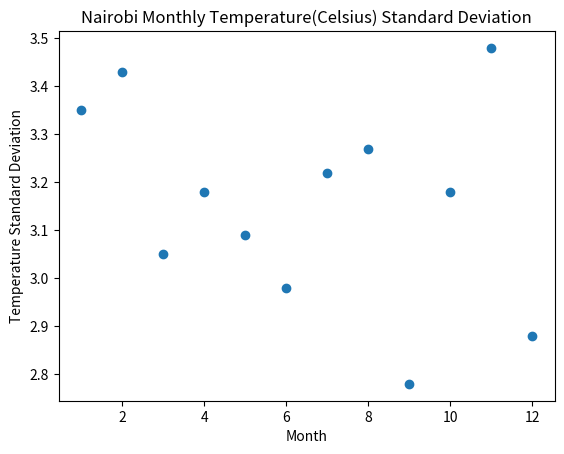

This chart was generated by the following Python code:

# Manual Standard deviation Temperature Calculation for 12 Months with each month 
#having 30 days a month by use of dictionaries and loops

import matplotlib.pyplot as plt
import random
from math import sqrt


months = {1:'Jan',2:'Feb',3:'March',4:'April',5:'May',
6:'June',7:'July',8:'Aug',9:'Sep',10:'Oct',11:'Nov',12:'Dec'}

oneYearTempValues = {} 

# Populating the above empty dictionary using two nested loops
# first loop iterates 12 months
# second inner loop iterates 30 days in order to generate temperature values for 30 days
# using random.randint library

for x in range(1,13):
	#Populating the dictionary
	oneYearTempValues[months[x]]={}
	for d in range(1,31):
		oneYearTempValues[months[x]][d]= random.randint(18,28)
print()				
print ('A NESTED DICTIONARY CONSISTING OF 12 MONTHS (JAN - DEC) AS OUTER KEYS \n WITH EACH KEY HAVING 30 DAYS OF TEMPERATURE VALUES ')
print()
print(oneYearTempValues)

#Calcultaing the Standard Deviation for each month
#STEPS:
# Calculate the mean for each month
# Then variance:
# 	Subtract the Mean from each day's value and square the result 
#	Square each value and get a total sum (squared differences)
# 	Then work out the average of those squared differences for each month.
# Then finally get the std which is the square root of the variance

monthlyMeansDictionary = {}

theHorizontal = [1,2,3,4,5,6,7,8,9,10,11,12]  #For ploting as months in matplot

theVertical= [] #An empty list to be populated by Standard deviation figures in the loop below

print()
print('The Standard Deviation for each Month')
print()
for myMonth in oneYearTempValues:
	# for dayInMonth in myMonth:
	m = 0
	start = 0 
	summationMonthly = 0
	varianceMonthly = 0
	stdMonthly = 0

	# Getting a sum of Monthly (30 days) temperature Values
	# to be used for mean calulation:
	for x in range (1,31):
		summationMonthly = summationMonthly + oneYearTempValues[myMonth][x]
		
	# Getting the variance of each month
	for q in range (1,31):
		topLine = (((summationMonthly/30)-oneYearTempValues[myMonth][q])**2)
		varianceMonthly = varianceMonthly + topLine
	varianceMonthly = (varianceMonthly/30)
		
	stdMonthly = round(sqrt(varianceMonthly),2)
	theVertical.append(stdMonthly) #creating a list of the standard deviation values
	print(myMonth + ' ' + str(stdMonthly))
	print()

# Plotting
plt.scatter(theHorizontal, theVertical)

plt.title('Nairobi Monthly Temperature(Celsius) Standard Deviation')
plt.xlabel('Month')
plt.ylabel('Temperature Standard Deviation')

plt.show()



